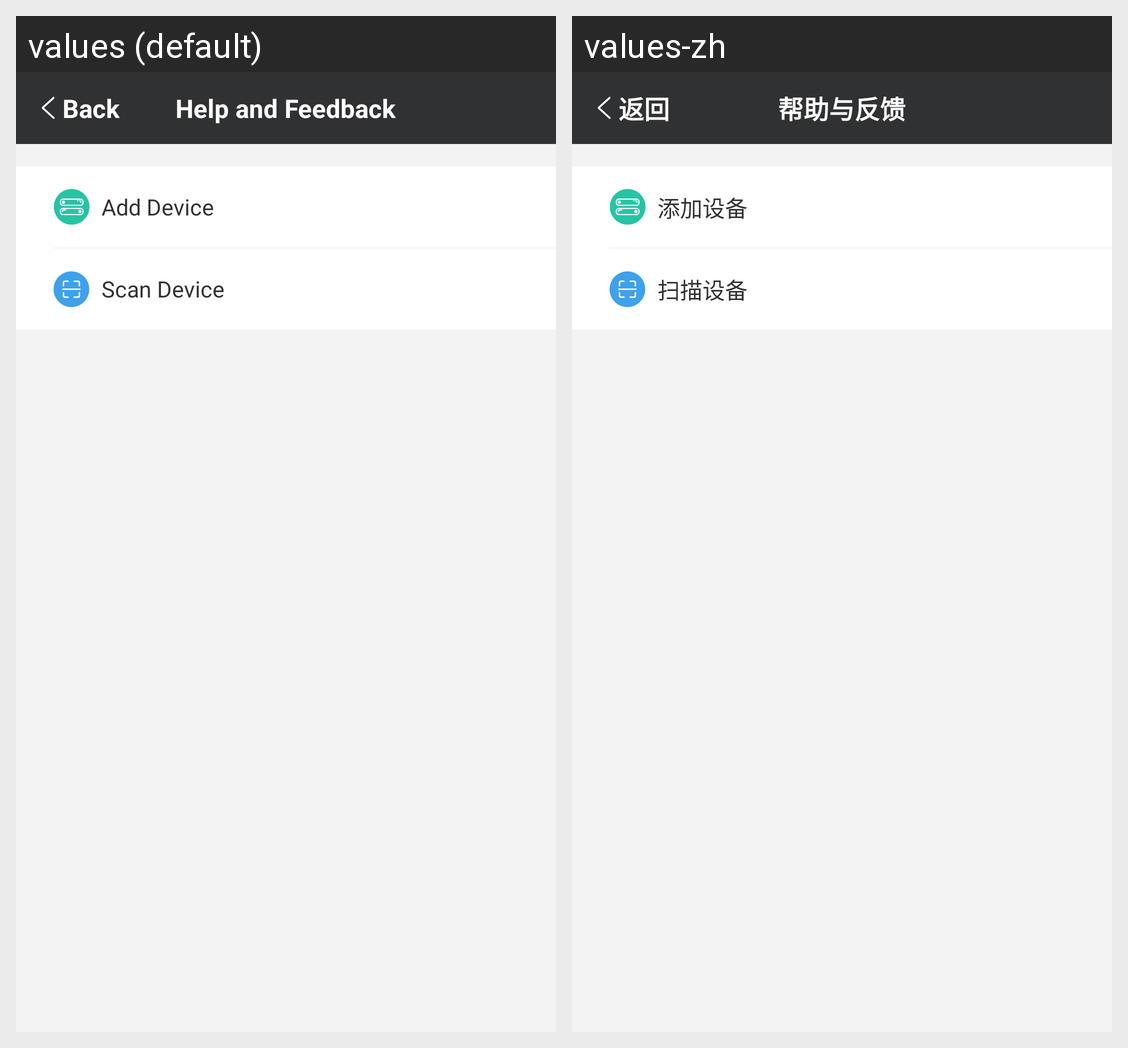

Here is an Android app screen in its default locale and in the app's own translations. Write out the translated-string differences for the strings that appear on this screen.
Android screen res/layout/activity_discovery.xml rendered under 2 locales, left to right: values (default), values-zh. Device: Nexus 5 (rendered at 1080×1920; each locale shown at half size, 540×960, under a caption strip naming it); theme AppTheme.
Strings drawn on this screen, with the default value and each locale's value (text and hints the layout hard-codes, and strings that could not be matched under every locale, appear in the picture but are not listed):

title_add_device
  values: Add Device
  values-zh: 添加设备

scan_one_d_code
  values: Scan Device
  values-zh: 扫描设备

title_feedback
  values: Help and Feedback
  values-zh: 帮助与反馈
